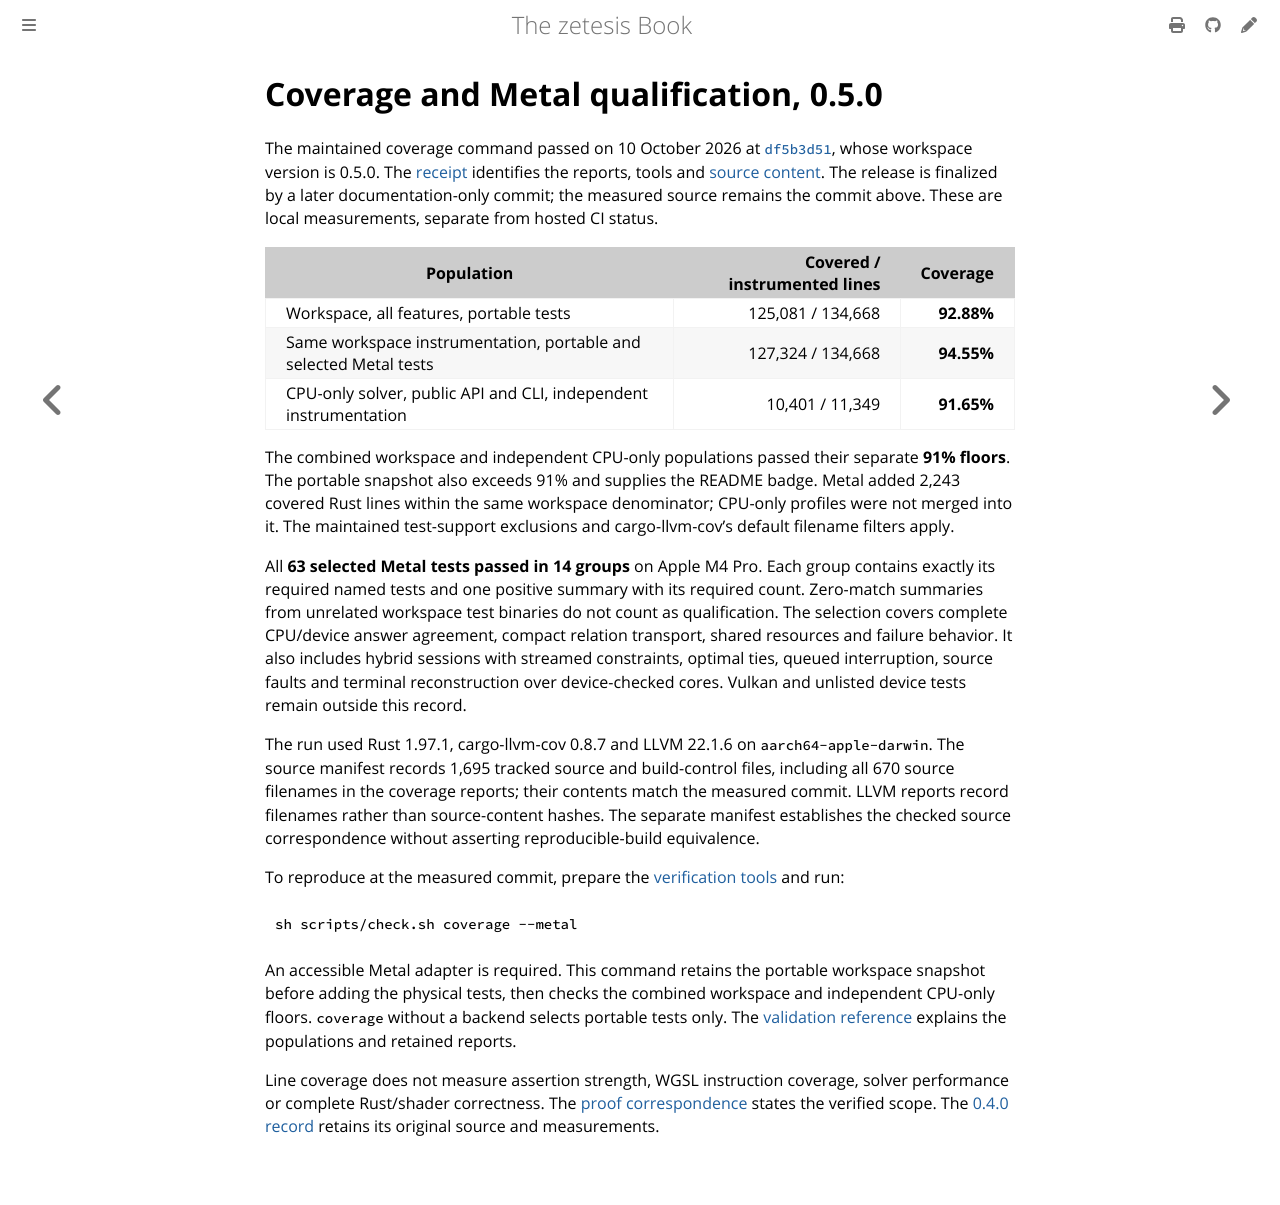

repository: GregoryGelfond/zetesis · page: book/reference/coverage-0.5.0.html · generator: mdbook

# Coverage and Metal qualification, 0.5.0

<!-- A dated record: its commands keep the spellings of the binaries it records. -->

The maintained coverage command passed on 10 October 2026 at
[`df5b3d51`](https://github.com/GregoryGelfond/zetesis/commit/df5b3d515aca42621fac6e7fb3ffc334b4ee949d),
whose workspace version is 0.5.0. The [receipt](observations/coverage-0.5.0.json)
identifies the reports, tools and [source content](observations/coverage-0.5.0-sources.json).
The release is finalized by a later documentation-only commit; the measured
source remains the commit above. These are local measurements, separate from
hosted CI status.

| Population | Covered / instrumented lines | Coverage |
| --- | ---: | ---: |
| Workspace, all features, portable tests | 125,081 / 134,668 | **92.88%** |
| Same workspace instrumentation, portable and selected Metal tests | 127,324 / 134,668 | **94.55%** |
| CPU-only solver, public API and CLI, independent instrumentation | 10,401 / 11,349 | **91.65%** |

The combined workspace and independent CPU-only populations passed their
separate **91% floors**. The portable snapshot also exceeds 91% and supplies
the README badge. Metal added 2,243 covered Rust lines within the same workspace
denominator; CPU-only profiles were not merged into it. The maintained
test-support exclusions and cargo-llvm-cov's default filename filters apply.

All **63 selected Metal tests passed in 14 groups** on Apple M4 Pro. Each group
contains exactly its required named tests and one positive summary with its
required count. Zero-match summaries from unrelated workspace test binaries do
not count as qualification. The selection covers complete CPU/device answer
agreement, compact relation transport, shared resources and failure behavior.
It also includes hybrid sessions with streamed constraints, optimal ties,
queued interruption, source faults and terminal reconstruction over device-checked
cores. Vulkan and unlisted device tests remain outside this record.

The run used Rust 1.97.1, cargo-llvm-cov 0.8.7 and LLVM 22.1.6 on
`aarch64-apple-darwin`. The source manifest records 1,695 tracked source and
build-control files, including all 670 source filenames in the coverage reports;
their contents match the measured commit. LLVM reports record filenames rather
than source-content hashes. The separate manifest establishes the checked source
correspondence without asserting reproducible-build equivalence.

To reproduce at the measured commit, prepare the
[verification tools](validation.md#prepare-verification-tools) and run:

```sh
sh scripts/check.sh coverage --metal
```

An accessible Metal adapter is required. This command retains the portable
workspace snapshot before adding the physical tests, then checks the combined
workspace and independent CPU-only floors. `coverage` without a backend selects
portable tests only. The [validation reference](validation.md#coverage) explains
the populations and retained reports.

Line coverage does not measure assertion strength, WGSL instruction coverage,
solver performance or complete Rust/shader correctness. The
[proof correspondence](../lean/correspondence.md) states the verified scope.
The [0.4.0 record](coverage-0.4.0.md) retains its original source and measurements.
